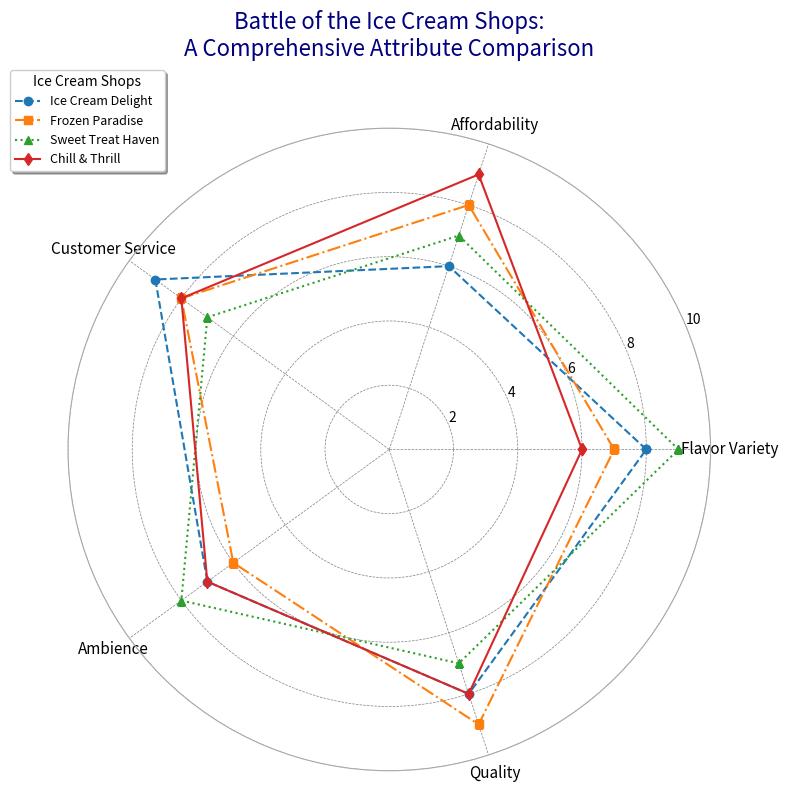

The script that saved this image:
import numpy as np
import matplotlib.pyplot as plt
from math import pi

categories = ['Flavor Variety', 'Affordability', 'Customer Service', 'Ambience', 'Quality']
N = len(categories)

shopA_scores = [8, 6, 9, 7, 8]
shopB_scores = [7, 8, 8, 6, 9]
shopC_scores = [9, 7, 7, 8, 7]
shopD_scores = [6, 9, 8, 7, 8]

angles = np.linspace(0, 2 * pi, N, endpoint=False).tolist()
angles += angles[:1]

shopA_scores += shopA_scores[:1]
shopB_scores += shopB_scores[:1]
shopC_scores += shopC_scores[:1]
shopD_scores += shopD_scores[:1]

fig, ax = plt.subplots(figsize=(8, 8), subplot_kw=dict(polar=True))

# Plot each shop with varied marker types and line styles
ax.plot(angles, shopA_scores, 'o--', color='#1f77b4', linewidth=1.5, label='Ice Cream Delight')
ax.plot(angles, shopB_scores, 's-.', color='#ff7f0e', linewidth=1.5, label='Frozen Paradise')
ax.plot(angles, shopC_scores, '^:', color='#2ca02c', linewidth=1.5, label='Sweet Treat Haven')
ax.plot(angles, shopD_scores, 'd-', color='#d62728', linewidth=1.5, label='Chill & Thrill')

plt.xticks(angles[:-1], categories, color='black', size=11)
ax.set_ylim(0, 10)

# Add grid and border styles
ax.grid(color='gray', linestyle='--', linewidth=0.5)
ax.spines['polar'].set_visible(True)
ax.spines['polar'].set_color('darkgrey')

plt.title("Battle of the Ice Cream Shops:\nA Comprehensive Attribute Comparison", size=16, color='navy', y=1.1)
plt.legend(loc='upper left', bbox_to_anchor=(-0.1, 1.1), fontsize=9, frameon=True, shadow=True, title="Ice Cream Shops")
plt.tight_layout()
plt.show()
